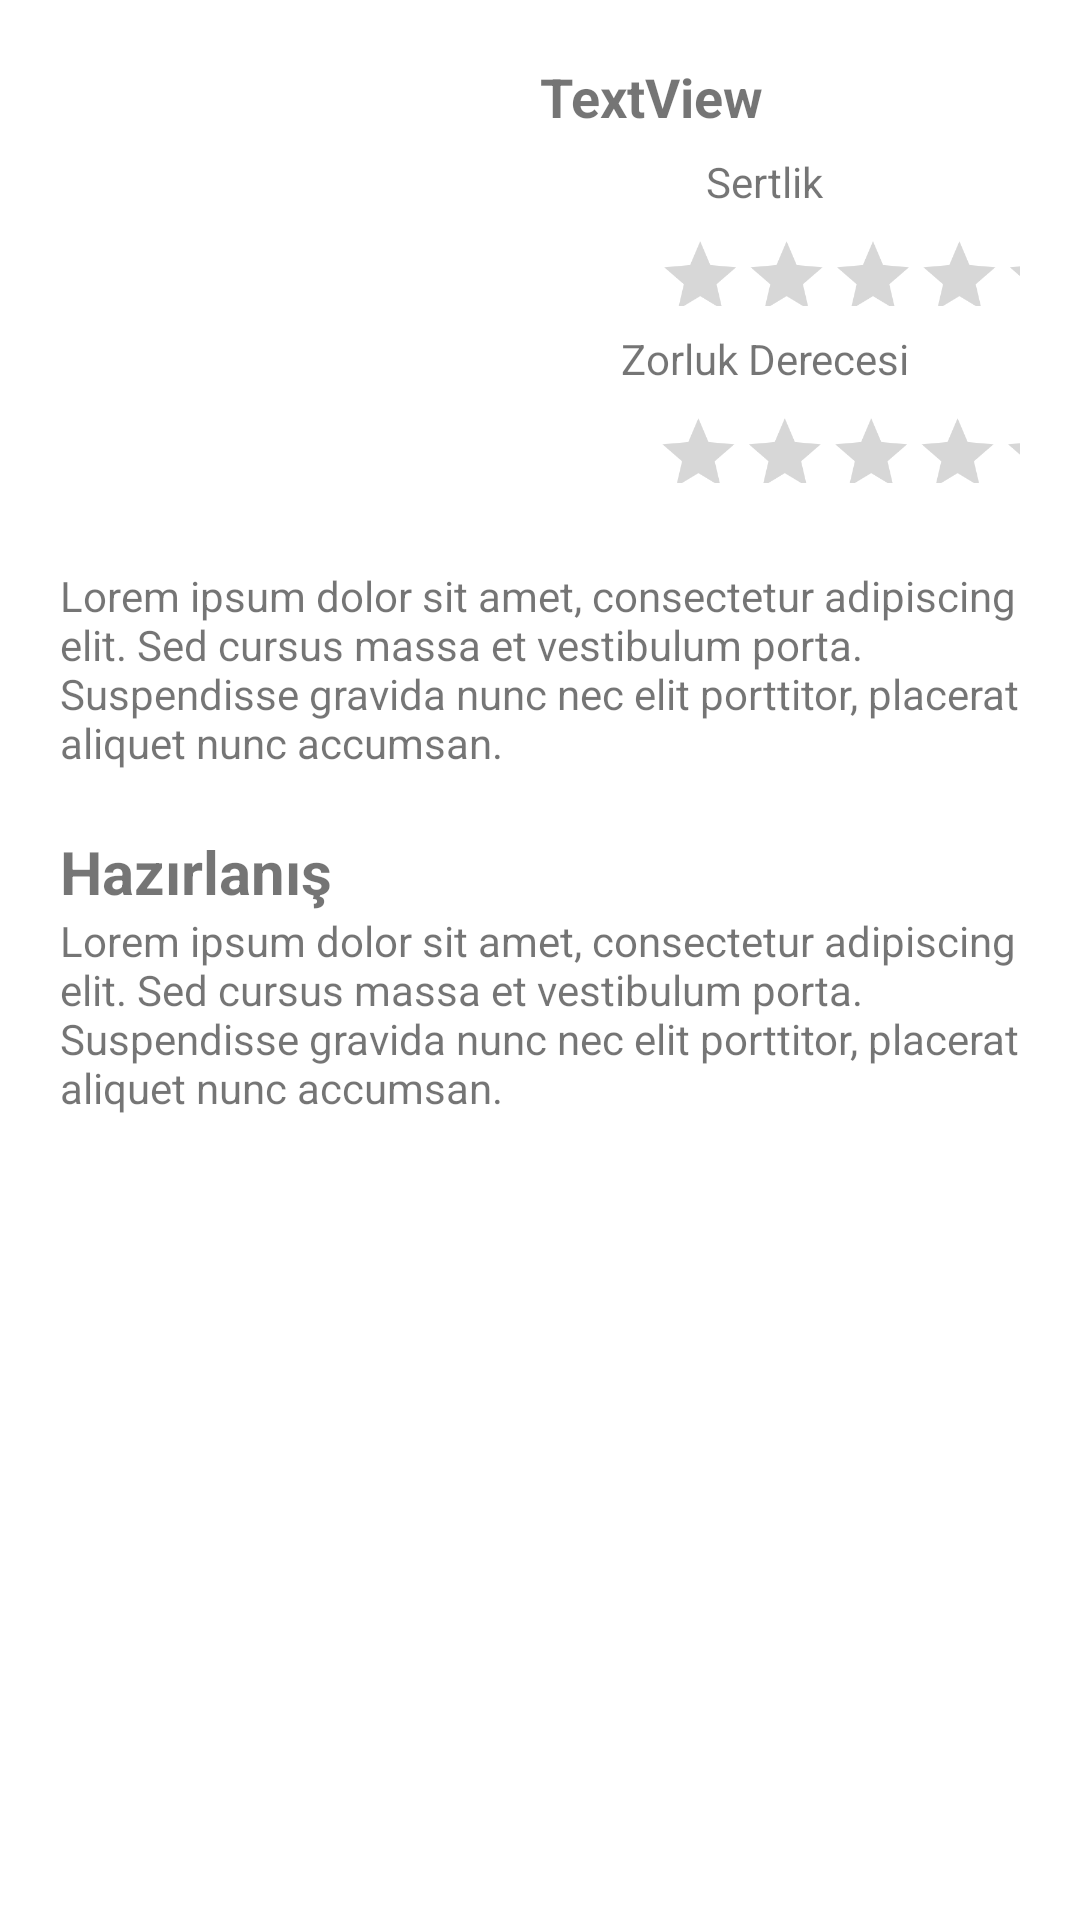

The Android layout XML behind this screen, and the referenced resources:
<!-- AndroidManifest.xml: application theme Theme.Coffee_app -->
<!-- res/layout/fragment_coffee_detail.xml -->
<?xml version="1.0" encoding="utf-8"?>
<androidx.constraintlayout.widget.ConstraintLayout
    xmlns:android="http://schemas.android.com/apk/res/android"
    xmlns:app="http://schemas.android.com/apk/res-auto"
    xmlns:tools="http://schemas.android.com/tools"
    android:layout_width="match_parent"
    android:layout_height="match_parent"
    android:padding="20dp"
    tools:context=".feature.coffeedetail.CoffeeDetailFragment">

    <ImageView
        android:id="@+id/coffeeImage"
        android:layout_width="150dp"
        android:layout_height="149dp"
        android:src="@drawable/ic_launcher_background"
        app:layout_constraintStart_toStartOf="parent"
        app:layout_constraintTop_toTopOf="parent" />

    <TextView
        android:id="@+id/coffeeNameText"
        android:layout_width="wrap_content"
        android:layout_height="wrap_content"
        android:text="TextView"
        android:textSize="18sp"
        android:textStyle="bold"
        app:layout_constraintStart_toEndOf="@id/coffeeImage"
        app:layout_constraintTop_toTopOf="parent"
        android:layout_marginStart="10dp" />

    <ImageButton
        android:id="@+id/favouriteButton"
        android:layout_width="51dp"
        android:layout_height="40dp"
        android:background="@null"
        app:srcCompat="@drawable/ic_baseline_star_outline_24"
        app:tint="@color/black"
        app:layout_constraintEnd_toEndOf="parent"
        app:layout_constraintTop_toTopOf="parent"/>


    <TextView
        android:id="@+id/textView3"
        android:layout_width="wrap_content"
        android:layout_height="wrap_content"
        android:text="Zorluk Derecesi"
        app:layout_constraintStart_toEndOf="@id/coffeeImage"
        app:layout_constraintEnd_toEndOf="parent"
        app:layout_constraintBottom_toTopOf="@id/difficultyRatingBar"
        />

    <RatingBar
        android:id="@+id/difficultyRatingBar"
        android:layout_width="242dp"
        android:layout_height="40dp"
        android:isIndicator="true"
        android:numStars="5"
        android:scaleX=".6"
        android:scaleY=".6"
        android:stepSize="0.5"
        app:layout_constraintStart_toEndOf="@id/coffeeImage"
        app:layout_constraintBottom_toTopOf="@id/coffeeDescriptionText"
        android:layout_marginBottom="20dp"
        />

    <TextView
        android:id="@+id/textView2"
        android:layout_width="wrap_content"
        android:layout_height="wrap_content"
        android:text="@string/sertlik"
        app:layout_constraintStart_toEndOf="@id/coffeeImage"
        app:layout_constraintEnd_toEndOf="parent"
        app:layout_constraintBottom_toTopOf="@id/hardnessRatingBar"

        />

    <RatingBar
        android:id="@+id/hardnessRatingBar"
        android:layout_width="245dp"
        android:layout_height="40dp"
        android:isIndicator="true"
        android:numStars="5"
        android:scaleX=".6"
        android:scaleY=".6"
        android:stepSize="0.5"
        app:layout_constraintStart_toEndOf="@id/coffeeImage"
        app:layout_constraintBottom_toTopOf="@id/textView3"
        />

    <TextView
        android:id="@+id/coffeeDescriptionText"
        android:layout_width="wrap_content"
        android:layout_height="wrap_content"
        android:layout_marginTop="20dp"
        android:text="@string/lorem"
        app:layout_constraintEnd_toEndOf="parent"
        app:layout_constraintStart_toStartOf="parent"
        app:layout_constraintTop_toBottomOf="@id/coffeeImage" />

    <TextView
        android:id="@+id/textView"
        android:layout_width="wrap_content"
        android:layout_height="wrap_content"
        android:text="Hazırlanış"
        android:textSize="20sp"
        android:textStyle="bold"
        android:layout_marginTop="20dp"
        app:layout_constraintStart_toStartOf="parent"
        app:layout_constraintTop_toBottomOf="@id/coffeeDescriptionText"

        />

    <TextView
        android:id="@+id/preparationText"
        android:layout_width="wrap_content"
        android:layout_height="wrap_content"
        android:text="@string/lorem"
        app:layout_constraintStart_toStartOf="parent"
        app:layout_constraintTop_toBottomOf="@id/textView"
        />










</androidx.constraintlayout.widget.ConstraintLayout>
<!-- resources referenced by this layout -->
<resources>
  <string name="lorem">Lorem ipsum dolor sit amet, consectetur adipiscing elit. Sed cursus massa et vestibulum porta. Suspendisse gravida nunc nec elit porttitor, placerat aliquet nunc accumsan.</string>
  <string name="sertlik">Sertlik</string>
  <style name="Theme.Coffee_app" parent="Theme.MaterialComponents.DayNight.DarkActionBar">
          
          <item name="colorPrimary">@color/purple_500</item>
          <item name="colorPrimaryVariant">@color/purple_700</item>
          <item name="colorOnPrimary">@color/white</item>
          
          <item name="colorSecondary">@color/teal_200</item>
          <item name="colorSecondaryVariant">@color/teal_700</item>
          <item name="colorOnSecondary">@color/black</item>
          
          <item name="android:statusBarColor" tools:targetApi="l">?attr/colorPrimaryVariant</item>
          
      </style>
  <!-- not gathered from this repository: default colours our renderer supplied (Android Studio template values) -->
  <color name="purple_500">#FF6200EE</color>
  <color name="purple_700">#FF3700B3</color>
  <color name="teal_200">#FF03DAC5</color>
  <color name="teal_700">#FF018786</color>
  <color name="black">#FF000000</color>
  <color name="white">#FFFFFFFF</color>
</resources>
